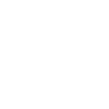
t = 0.00 s
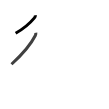
t = 1.75 s
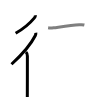
t = 3.50 s
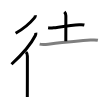
t = 5.50 s
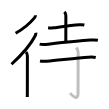
t = 7.25 s
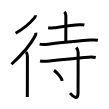
t = 9.00 s

The animated SVG that drew these frames (rendered in a browser with its animation timeline set to each time). Animation: 9 SMIL elements (animate=9); one cycle of 9.00 s.

<svg width="109px" height="109px" viewBox="0 0 px 109px" xmlns="http://www.w3.org/2000/svg" xmlns:xlink="http://www.w3.org/1999/xlink" xml:space="preserve" version="1.1"  baseProfile="full">
<path d="M35.33,15.25c0.15,1.08-0.22,1.8-0.92,2.65c-3.3,4-9.9,10.35-18.79,15.35" style="fill:none;stroke:black;stroke-width:3;opacity:0">
  <animate attributeType="CSS" attributeName="opacity" from="0" to="1" begin="0s" dur="1s" repeatCount="0" fill="freeze" />
</path>
<path d="M35.84,32.75c0.07,0.75-0.17,2.1-0.64,3.03c-3.32,6.54-11.54,17.41-23.7,28.47" style="fill:none;stroke:black;stroke-width:3;opacity:0">
  <animate attributeType="CSS" attributeName="opacity" from="0" to="1" begin="1s" dur="1s" repeatCount="0" fill="freeze" />
</path>
<path d="M25.97,52c1.01,1.01,1.41,2.5,1.41,3.88c0,5.46,0,27.73-0.05,37.12c-0.01,2.05-0.02,3.49-0.03,4" style="fill:none;stroke:black;stroke-width:3;opacity:0">
  <animate attributeType="CSS" attributeName="opacity" from="0" to="1" begin="2s" dur="1s" repeatCount="0" fill="freeze" />
</path>
<path d="M48.11,27.78c2.02,0.35,3.66,0.24,5.4,0.02c6.01-0.75,17.57-2.51,25.74-2.93c1.72-0.09,3.42-0.18,5.11,0.21" style="fill:none;stroke:black;stroke-width:3;opacity:0">
  <animate attributeType="CSS" attributeName="opacity" from="0" to="1" begin="3s" dur="1s" repeatCount="0" fill="freeze" />
</path>
<path d="M64.35,11.87c1.14,1.14,1.51,2.32,1.51,4c0,8.76-0.06,22.88-0.06,25.35" style="fill:none;stroke:black;stroke-width:3;opacity:0">
  <animate attributeType="CSS" attributeName="opacity" from="0" to="1" begin="4s" dur="1s" repeatCount="0" fill="freeze" />
</path>
<path d="M39.63,44.1c2.87,0.65,5.83,0.36,8.61,0.05c15.05-1.65,30.01-3.28,42.26-4.08c2.44-0.16,4.98-0.33,7.38,0.15" style="fill:none;stroke:black;stroke-width:3;opacity:0">
  <animate attributeType="CSS" attributeName="opacity" from="0" to="1" begin="5s" dur="1s" repeatCount="0" fill="freeze" />
</path>
<path d="M40.03,60.99c2.22,0.51,4.77,0.43,6.99,0.25c10.69-0.9,30.7-3.37,41.36-4.03c2.47-0.15,4.91-0.3,7.34,0.29" style="fill:none;stroke:black;stroke-width:3;opacity:0">
  <animate attributeType="CSS" attributeName="opacity" from="0" to="1" begin="6s" dur="1s" repeatCount="0" fill="freeze" />
</path>
<path d="M76.25,47.5c1,1.25,1.91,3,1.91,4.9c0,12.98-0.13,36.67-0.13,40.77c0,7.31-4.78,3.71-8.05-0.04" style="fill:none;stroke:black;stroke-width:3;opacity:0">
  <animate attributeType="CSS" attributeName="opacity" from="0" to="1" begin="7s" dur="1s" repeatCount="0" fill="freeze" />
</path>
<path d="M54.03,70.38c2.91,1.83,7.51,7.53,8.24,10.38" style="fill:none;stroke:black;stroke-width:3;opacity:0">
  <animate attributeType="CSS" attributeName="opacity" from="0" to="1" begin="8s" dur="1s" repeatCount="0" fill="freeze" />
</path>
</svg>
